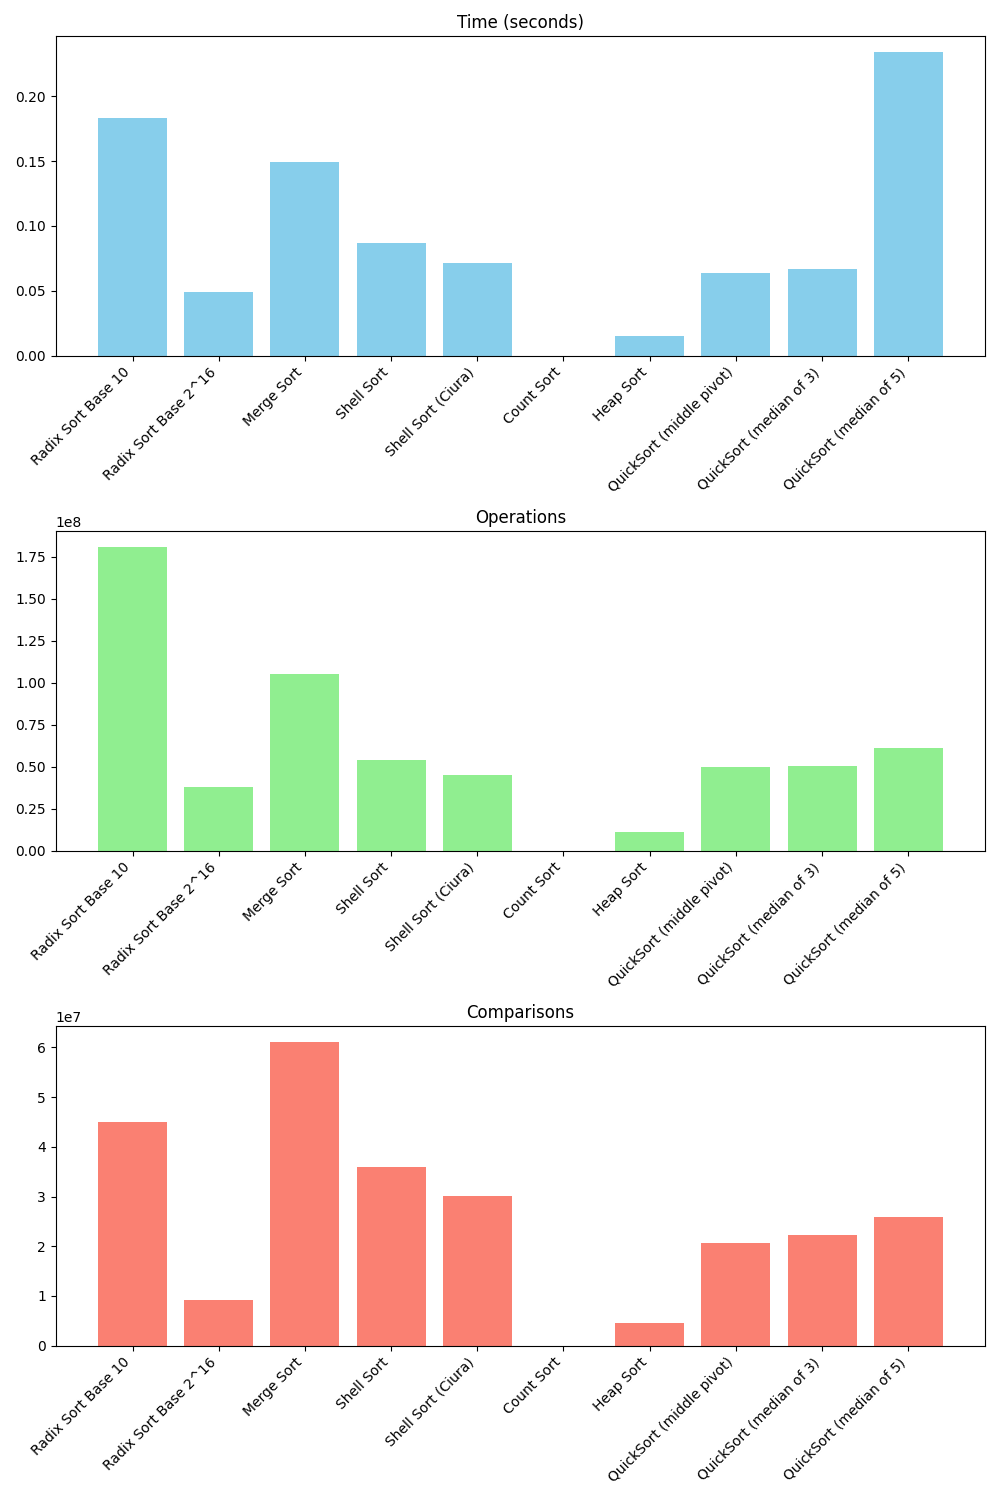

The file beside this chart, header and first rows:
Algorithm, Time (seconds), Operations, Comparisons
Radix Sort Base 10, 0.1834, 181000571, 45000150
Radix Sort Base 2^16, 0.04943, 37786428, 9196608
Merge Sort, 0.149, 105000048, 61191131
Shell Sort, 0.08677, 54000040, 36000033
Shell Sort (Ciura), 0.07175, 45242357, 30161573
Count Sort, 2e-06, 0, 0
Heap Sort, 0.01525, 10999990, 4499995
QuickSort (middle pivot), 0.06367, 49953788, 20715517
QuickSort (median of 3), 0.0667, 50478075, 22288378
QuickSort (median of 5), 0.2346, 60963815, 25958387
